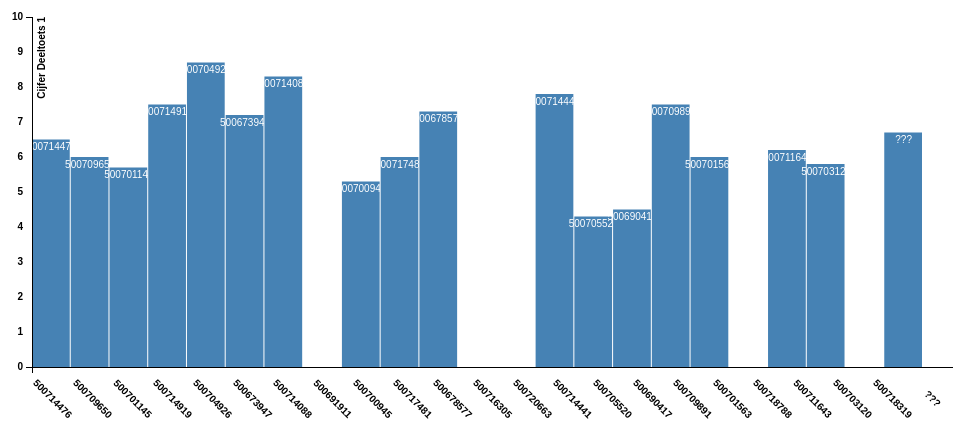
D3 v3 page, settled after 360 driven frames (6 s of simulated time); the page loaded 1 data file(s).


// ── index.js
/*
* Created by Laurens Aarnoudse
*/

console.log("working on loading external JSON")

var margin = {
  top: 20,
  right: 30,
  bottom: 130,
  left: 39
};
var width = 960 - margin.left - margin.right;
var height = 500 - margin.top - margin.bottom;

var y = d3.scale.linear()
.range([height, 0]);
var x = d3.scale.ordinal().rangeRoundBands([0, 960 - margin.right], 0);

var chart = d3.select(".chart")
.attr("width", width + margin.left + margin.right)
.attr("height", height + margin.top + margin.bottom)
.append("g")
.attr("transform", "translate(" + margin.left + "," + margin.top + ")");

d3.json("cijfersDT1.json", function(error, data) {
  //First clean the JSON (, -> . and GR -> 0)
  cleanJSON(data);
  console.log("loaded data");
  console.table(data);

  x.domain(data.map(function(d) { return d["Studienummer"]}));
  console.log(x.domain());
  y.domain([0, 10]);  //Not using D3 max because this way we can still inspire students to get a 10 ;)

  var barWidth = width / data.length;

  var bar = chart.selectAll("g")
      .data(data)
      .enter().append("g")
      .attr("transform", function(d, i) {
        return "translate(" + i * barWidth + ",0)";
      });

  bar.append("rect")
      .attr("y", function(d) {
        return y(d["Eerste Mondeling"]);
      })
      .attr("height", function(d) {
        return height - y(d["Eerste Mondeling"]);
      })
      .attr("width", barWidth - 1);

  bar.append("text")
      .attr("class", "barLabels")
      .attr("x", barWidth / 2)
      .attr("y", function(d) {
        return y(d["Eerste Mondeling"]) + 3;
      })
      .attr("dy", ".75em")
      .text(function(d) {
        return d.Studienummer;
      });

  var xAxis = d3.svg.axis()
      .scale(x)
      .orient("bottom");

  var yAxis = d3.svg.axis()
      .scale(y)
      .orient("left")
      .ticks(10);

  chart.append("g")
      .attr("class", "x axis")
      .attr("transform", "translate(0," + height + ")")
      .call(xAxis)
    .selectAll("text")
      .attr("dx", barWidth/2)
      .attr("dy", "2em")
      .attr("transform", "rotate(45)");

  chart.append("g")
      .attr("class", "y axis")
      .call(yAxis)
    .append("text")
      .attr("transform", "rotate(-90)")
      .attr("y", 6)
      .attr("dy", ".71em")
      .style("text-anchor", "end")
      .text("Cijfer Deeltoets 1");
    });

function type(d) {
  console.log ("coercing to number: " + d["Eerste Mondeling"]);
  d["Eerste Mondeling"] = +d["Eerste Mondeling"]; // coerce to number
  return d;
}

function cleanJSON(data){
  data.forEach(function(d) {
    d["Eerste Mondeling"] = d["Eerste Mondeling"].replace(',', '.');
    d["Eerste Mondeling"] = d["Eerste Mondeling"].replace('GR', '0');
  });
}


### data: cijfersDT1.json
[
 {
  "Derde Mondeling": null,
  "Eerste Mondeling": "6,5",
  "Eindcijfer": null,
  "Studienummer": 500714476,
  "Tweede Mondeling": null
 },
 {
  "Derde Mondeling": null,
  "Eerste Mondeling": "6,0",
  "Eindcijfer": null,
  "Studienummer": 500709650,
  "Tweede Mondeling": null
 },
 {
  "Derde Mondeling": null,
  "Eerste Mondeling": "5,7",
  "Eindcijfer": null,
  "Studienummer": 500701145,
  "Tweede Mondeling": null
 },
 {
  "Derde Mondeling": null,
  "Eerste Mondeling": "7,5",
  "Eindcijfer": null,
  "Studienummer": 500714919,
  "Tweede Mondeling": null
 },
 {
  "Derde Mondeling": null,
  "Eerste Mondeling": "8,7",
  "Eindcijfer": null,
  "Studienummer": 500704926,
  "Tweede Mondeling": null
 },
 {
  "Derde Mondeling": null,
  "Eerste Mondeling": "7,2",
  "Eindcijfer": null,
  "Studienummer": 500673947,
  "Tweede Mondeling": null
 },
 {
  "Derde Mondeling": null,
  "Eerste Mondeling": "8,3",
  "Eindcijfer": null,
  "Studienummer": 500714088,
  "Tweede Mondeling": null
 },
 {
  "Derde Mondeling": null,
  "Eerste Mondeling": "GR",
  "Eindcijfer": null,
  "Studienummer": 500691911,
  "Tweede Mondeling": null
 },
 "... 15 more items"
]